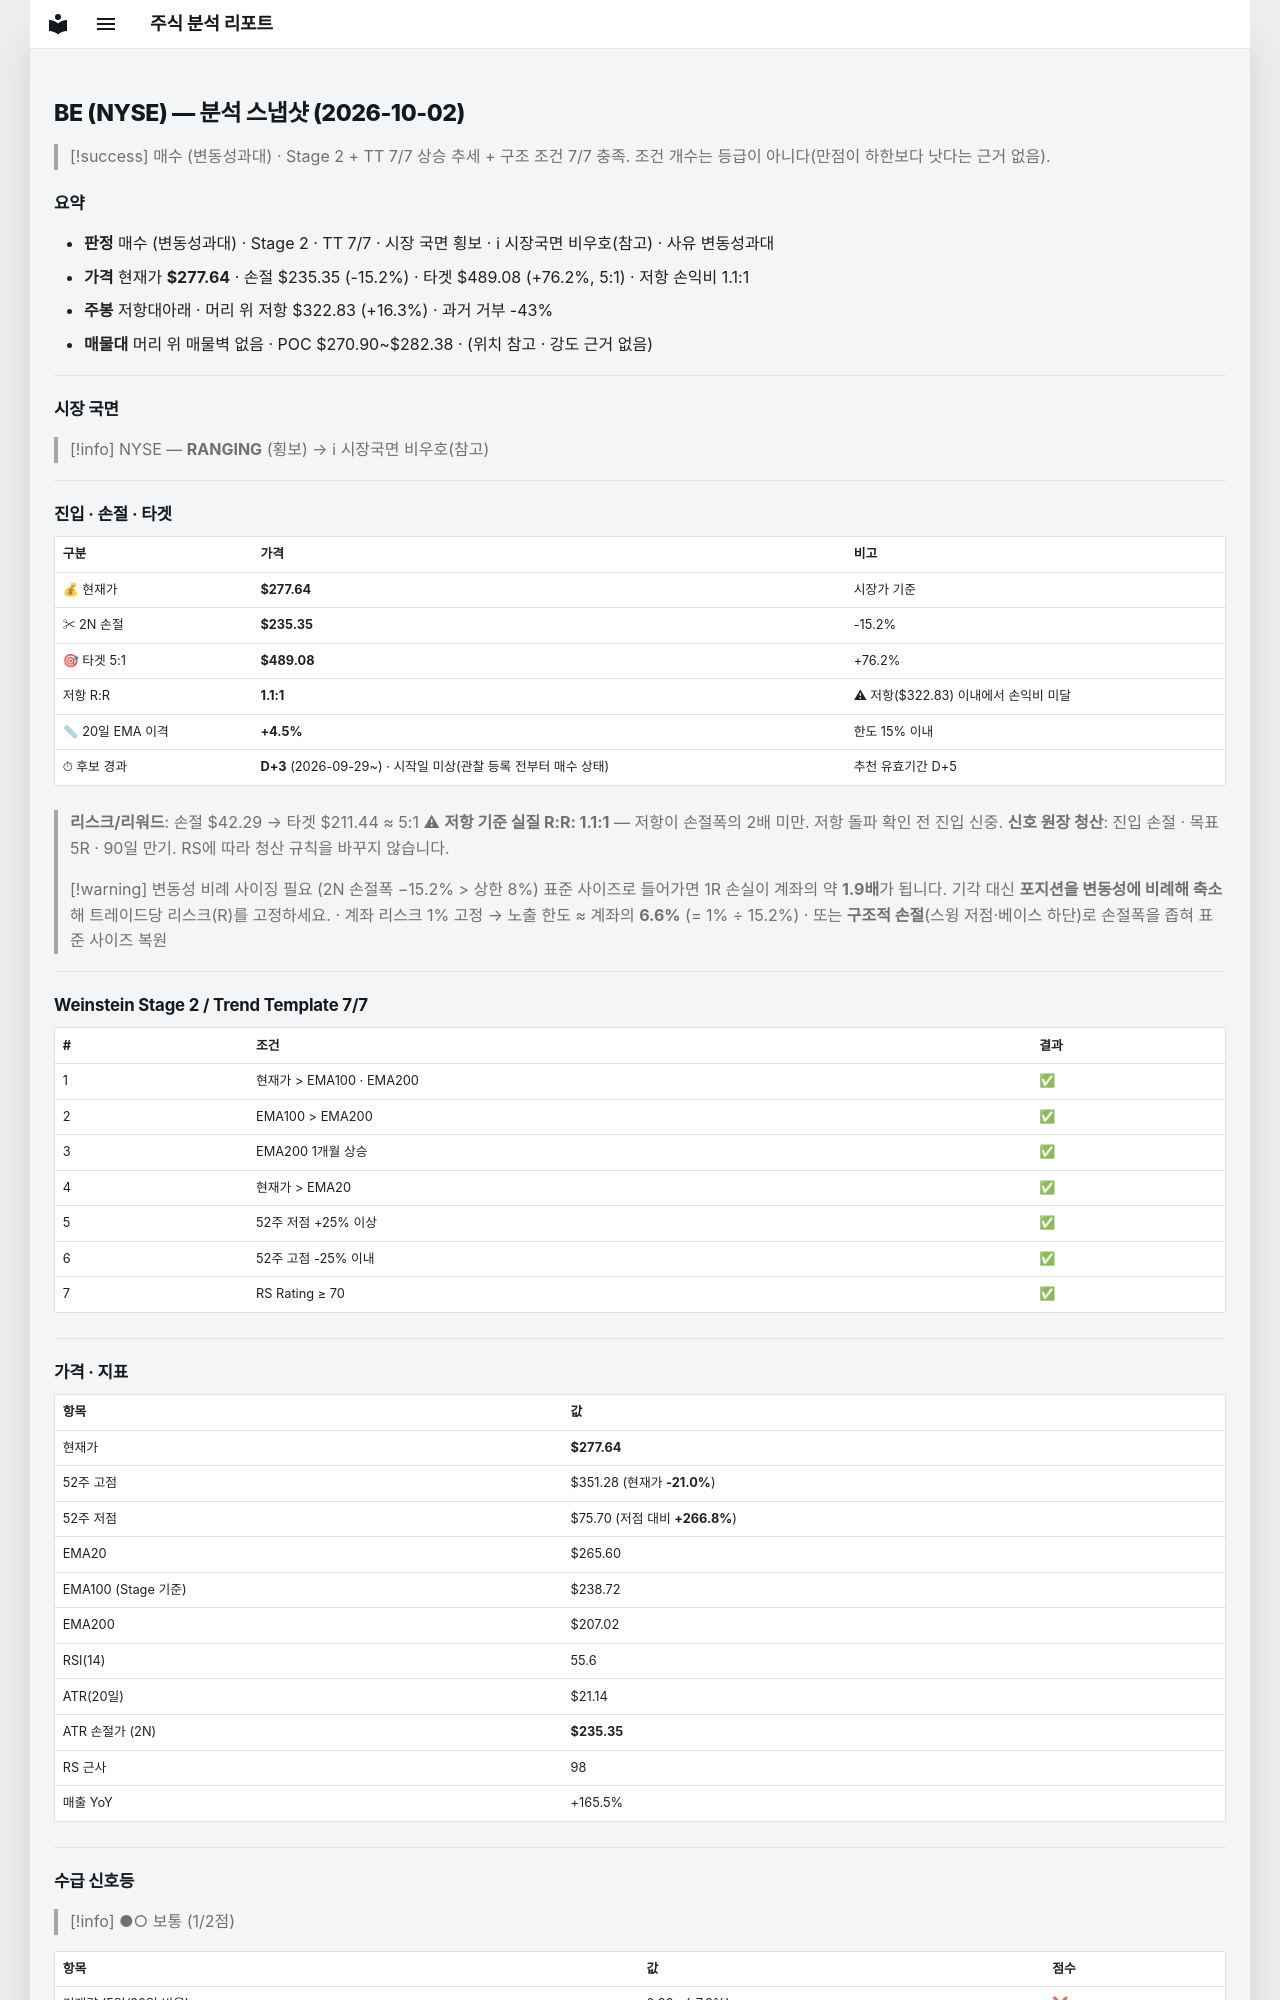

repository: soloandco/stock-reports · page: snapshots/BE-2026-10-02/index.html · generator: mkdocs

---
type: analysis-snapshot
title: BE 분석 스냅샷
ticker: BE
market: NYSE
created: 2026-10-02
updated: 2026-10-02
bar-date: 2026-10-01
verdict: 매수관찰
verdict-reason: 변동성과대
real-rr: 1.07
sma50-gap-pct: 4.5
candidate-days: 3
candidate-since: 2026-09-29
candidate-start-unknown: true
weekly-position: 저항대아래
weekly-overhead-price: 322.83
weekly-overhead-pct: 16.3
stage: 2
trend-template-score: 7
tt-max: 7
ma-set: ema-20-100-200
price: 277.6400146484375
stop-price: 235.35245075701263
market-regime: RANGING
supply-demand-score: 1/2
supply-demand-label: 보통
status: tracking
tags:
  - stock-agent
  - watchlist
  - BE
  - analysis
related:
  - "[[analysis-template]]"
---

# BE (NYSE) — 분석 스냅샷 (2026-10-02)

> [!success] 매수 (변동성과대) · Stage 2 + TT 7/7
> 상승 추세 + 구조 조건 7/7 충족. 조건 개수는 등급이 아니다(만점이 하한보다 낫다는 근거 없음).

## 요약

- **판정** 매수 (변동성과대) · Stage 2 · TT 7/7 · 시장 국면 횡보 · ℹ 시장국면 비우호(참고) · 사유 변동성과대
- **가격** 현재가 **$277.64** · 손절 $235.35 (-15.2%) · 타겟 $489.08 (+76.2%, 5:1) · 저항 손익비 1.1:1
- **주봉** 저항대아래 · 머리 위 저항 $322.83 (+16.3%) · 과거 거부 -43%
- **매물대** 머리 위 매물벽 없음 · POC $270.90~$282.38 · (위치 참고 · 강도 근거 없음)

---

## 시장 국면

> [!info] NYSE — **RANGING** (횡보) → ℹ 시장국면 비우호(참고)

---

## 진입 · 손절 · 타겟

| 구분 | 가격 | 비고 |
|------|------|------|
| 💰 현재가 | **$277.64** | 시장가 기준 |
| ✂ 2N 손절 | **$235.35** | -15.2% |
| 🎯 타겟 5:1 | **$489.08** | +76.2% |
| 저항 R:R | **1.1:1** | ⚠ 저항($322.83) 이내에서 손익비 미달 |
| 📏 20일 EMA 이격 | **+4.5%** | 한도 15% 이내 |
| ⏱ 후보 경과 | **D+3** (2026-09-29~) · 시작일 미상(관찰 등록 전부터 매수 상태) | 추천 유효기간 D+5 |

> **리스크/리워드**: 손절 $42.29 → 타겟 $211.44 ≈ 5:1
> ⚠ **저항 기준 실질 R:R: 1.1:1** — 저항이 손절폭의 2배 미만. 저항 돌파 확인 전 진입 신중.
> **신호 원장 청산**: 진입 손절 · 목표 5R · 90일 만기. RS에 따라 청산 규칙을 바꾸지 않습니다.

> [!warning] 변동성 비례 사이징 필요 (2N 손절폭 −15.2% > 상한 8%)
> 표준 사이즈로 들어가면 1R 손실이 계좌의 약 **1.9배**가 됩니다. 기각 대신 **포지션을 변동성에 비례해 축소**해 트레이드당 리스크(R)를 고정하세요.
> · 계좌 리스크 1% 고정 → 노출 한도 ≈ 계좌의 **6.6%** (= 1% ÷ 15.2%)
> · 또는 **구조적 손절**(스윙 저점·베이스 하단)로 손절폭을 좁혀 표준 사이즈 복원

---

## Weinstein Stage 2 / Trend Template 7/7

| # | 조건 | 결과 |
|---|------|------|
| 1 | 현재가 > EMA100 · EMA200 | ✅ |
| 2 | EMA100 > EMA200 | ✅ |
| 3 | EMA200 1개월 상승 | ✅ |
| 4 | 현재가 > EMA20 | ✅ |
| 5 | 52주 저점 +25% 이상 | ✅ |
| 6 | 52주 고점 -25% 이내 | ✅ |
| 7 | RS Rating ≥ 70 | ✅ |

---

## 가격 · 지표

| 항목 | 값 |
|------|---|
| 현재가 | **$277.64** |
| 52주 고점 | $351.28 (현재가 **-21.0%**) |
| 52주 저점 | $75.70 (저점 대비 **+266.8%**) |
| EMA20 | $265.60 |
| EMA100 (Stage 기준) | $238.72 |
| EMA200 | $207.02 |
| RSI(14) | 55.6 |
| ATR(20일) | $21.14 |
| ATR 손절가 (2N) | **$235.35** |
| RS 근사 | 98 |
| 매출 YoY | +165.5% |

---
## 수급 신호등

> [!info] ●○ 보통 (1/2점)

| 항목 | 값 | 점수 |
|------|------|------|
| 거래량 (5일/20일 비율) | 0.92× (-7.8%) | ❌ |
| OBV 20일 추세 | ↑ 상승 | ✅ |

> **판독법**: 거래량이 20일 평균보다 20% 이상 많고 OBV(온밸런스볼륨)가 상승 중이면 매집 수급이 강한 것으로 판단합니다.

---
